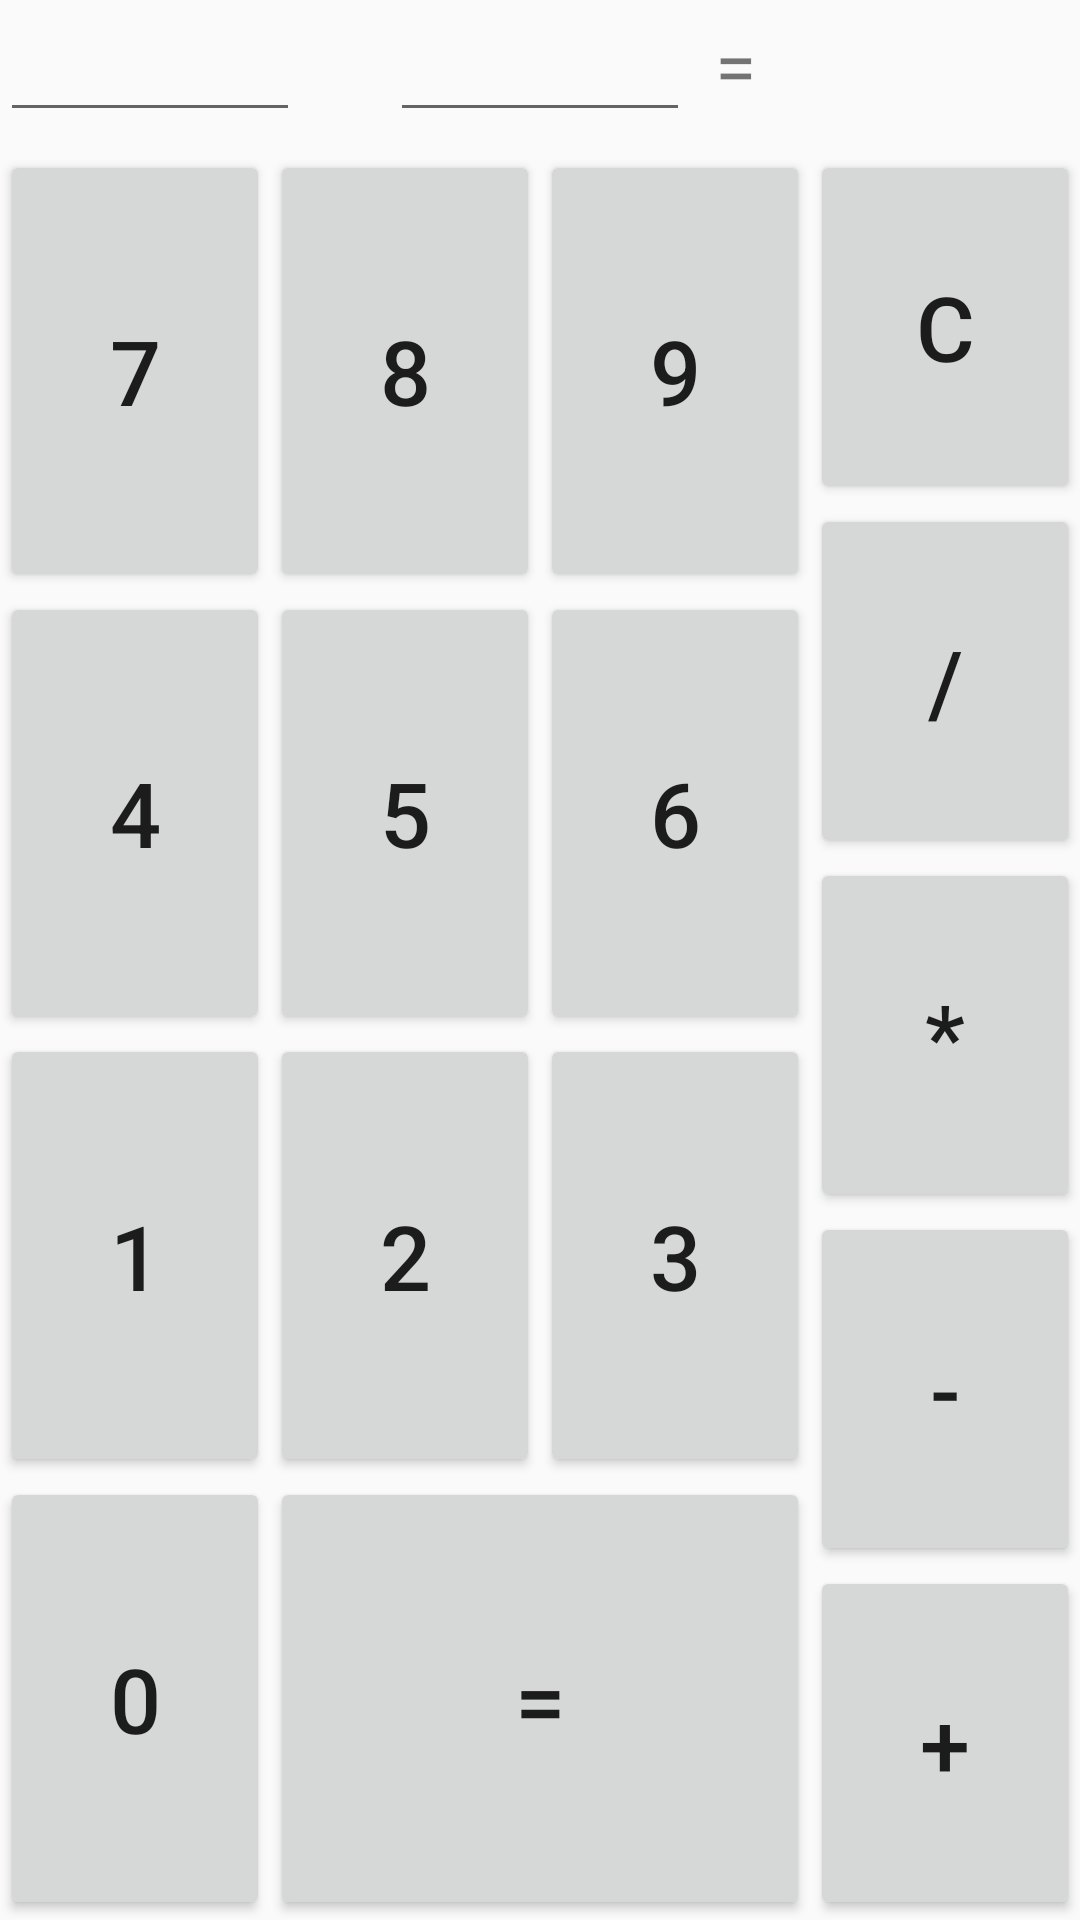

Reconstruct the res/layout file that produces this screen, plus the resources it refers to.
<!-- AndroidManifest.xml: application theme AppTheme -->
<!-- res/layout/activity_calc.xml -->
<?xml version="1.0" encoding="utf-8"?>
<LinearLayout xmlns:android="http://schemas.android.com/apk/res/android"
    xmlns:app="http://schemas.android.com/apk/res-auto"
    xmlns:tools="http://schemas.android.com/tools"
    android:layout_width="match_parent"
    android:layout_height="match_parent"
    android:orientation="vertical"
    tools:context=".CalcActivity">
    
    <LinearLayout
        android:layout_width="match_parent"
        android:layout_height="50dp"
        android:orientation="horizontal">

        <EditText style="@style/Calc_top_ratio"
            android:maxLength="4"
            android:id="@+id/et_no1"
            />

        <TextView style="@style/Calc_top_between"
            android:id="@+id/tv_sig"
            />

        <EditText style="@style/Calc_top_ratio"
            android:maxLength="4"
            android:id="@+id/et_no2"
            />

        <TextView style="@style/Calc_top_between"
            android:text="="
            />

        <TextView style="@style/Calc_top_ratio"
            android:maxLength="15"
            android:id="@+id/tv_res"
            />

    </LinearLayout>

    
    <LinearLayout
        android:layout_width="match_parent"
        android:layout_height="0dp"
        android:layout_weight="1"
        android:orientation="horizontal">
        
        <LinearLayout
            android:layout_width="0dp"
            android:layout_height="match_parent"
            android:layout_weight="3"
            android:orientation="vertical">

            <LinearLayout style="@style/Calc_middle_ratio">

                <Button style="@style/Calc_middle_layout_btn"
                    android:text="7"
                    />

                <Button style="@style/Calc_middle_layout_btn"
                    android:text="8"
                    />

                <Button style="@style/Calc_middle_layout_btn"
                    android:text="9"
                    />

            </LinearLayout>

            <LinearLayout style="@style/Calc_middle_ratio">
                <Button style="@style/Calc_middle_layout_btn"
                    android:text="4"
                    />

                <Button style="@style/Calc_middle_layout_btn"
                    android:text="5"
                    />

                <Button style="@style/Calc_middle_layout_btn"
                    android:text="6"
                    />

            </LinearLayout>

            <LinearLayout style="@style/Calc_middle_ratio">
                <Button style="@style/Calc_middle_layout_btn"
                    android:text="1"
                    />

                <Button style="@style/Calc_middle_layout_btn"
                    android:text="2"
                    />

                <Button style="@style/Calc_middle_layout_btn"
                    android:text="3"
                    />

            </LinearLayout>

            <LinearLayout style="@style/Calc_middle_ratio">
                <Button style="@style/Calc_middle_layout_btn"
                    android:id="@+id/bt_0"
                    android:text="0"
                    />

                <Button style="@style/Calc_middle_layout_btn"
                    android:id="@+id/bt_equ"
                    android:layout_weight="2"
                    android:text="="
                    />

            </LinearLayout>

        </LinearLayout>
        
        <LinearLayout
            android:layout_width="0dp"
            android:layout_height="match_parent"
            android:layout_weight="1"
            android:orientation="vertical">

            <Button style="@style/Calc_middle_sign_btn"
                android:text="c"
                />

            <Button style="@style/Calc_middle_sign_btn"
                android:text="/"
                />

            <Button style="@style/Calc_middle_sign_btn"
                android:text="*"
                />

            <Button style="@style/Calc_middle_sign_btn"
                android:text="-"
                />

            <Button style="@style/Calc_middle_sign_btn"
                android:text="+"
                />
        </LinearLayout>
    </LinearLayout>
</LinearLayout>
<!-- resources referenced by this layout -->
<resources>
  <style name="Calc_middle_layout_btn">
          <item name="android:layout_width">0dp</item>
          <item name="android:layout_height">match_parent</item>
          <item name="android:layout_weight">1</item>
          <item name="android:textSize">30sp</item>
          <item name="android:onClick">bt_no</item>
      </style>
  <style name="Calc_middle_ratio">
          <item name="android:layout_width">match_parent</item>
          <item name="android:layout_height">0dp</item>
          <item name="android:orientation">horizontal</item>
          <item name="android:layout_weight">1</item>
      </style>
  <style name="Calc_middle_sign_btn">
          <item name="android:layout_width">match_parent</item>
          <item name="android:layout_height">0dp</item>s
          <item name="android:layout_weight">1</item>
          <item name="android:textSize">30sp</item>
          <item name="android:onClick">bt_sig</item>
      </style>
  <style name="Calc_top_between">
          <item name="android:layout_width">30dp</item>
          <item name="android:layout_height">wrap_content</item>
          <item name="android:textSize">25sp</item>
          <item name="android:textAlignment">center</item>
      </style>
  <style name="Calc_top_ratio">
          <item name="android:layout_width">0dp</item>
          <item name="android:layout_height">wrap_content</item>
          <item name="android:layout_weight">1</item>
          <item name="android:textSize">20sp</item>
      </style>
  <style name="AppTheme" parent="Theme.AppCompat.Light.DarkActionBar">
          
          <item name="colorPrimary">@color/colorPrimary</item>
          <item name="colorPrimaryDark">@color/colorPrimaryDark</item>
          <item name="colorAccent">@color/colorAccent</item>
      </style>
  <!-- not gathered from this repository: default colours our renderer supplied (Android Studio template values) -->
  <color name="colorPrimary">#FF6200EE</color>
  <color name="colorPrimaryDark">#FF3700B3</color>
  <color name="colorAccent">#FF03DAC5</color>
</resources>
